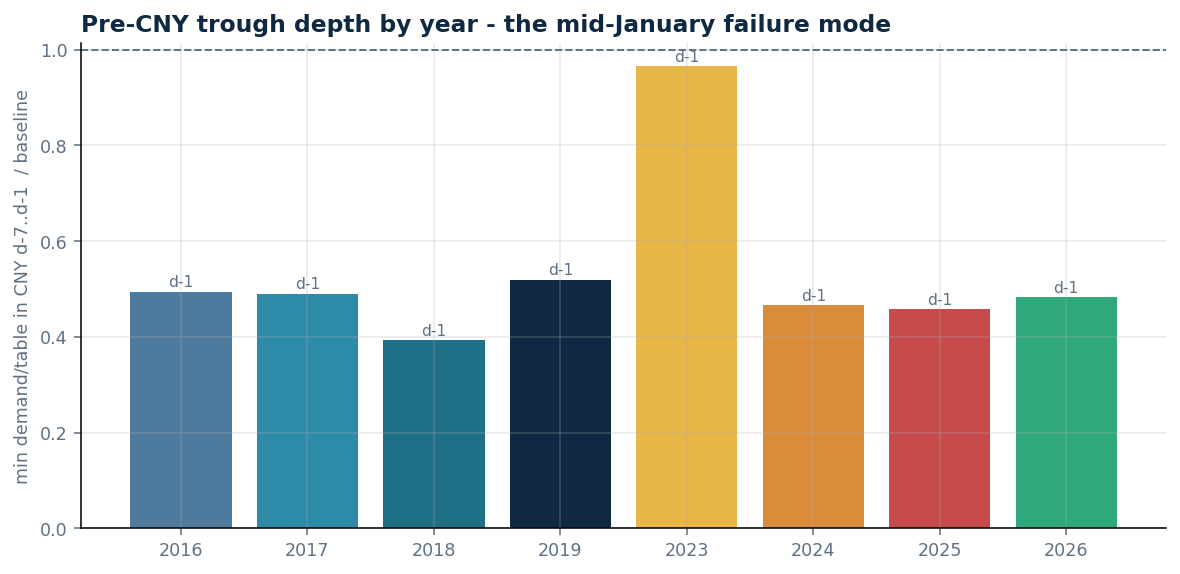

Source data for this figure (header and first rows):
, min_mult_offset, min_mult_value
2016, -1.0, 0.4947
2017, -1.0, 0.4901
2018, -1.0, 0.3931
2019, -1.0, 0.5193
2023, -1.0, 0.9652
2024, -1.0, 0.4662
2025, -1.0, 0.4581
2026, -1.0, 0.4832
